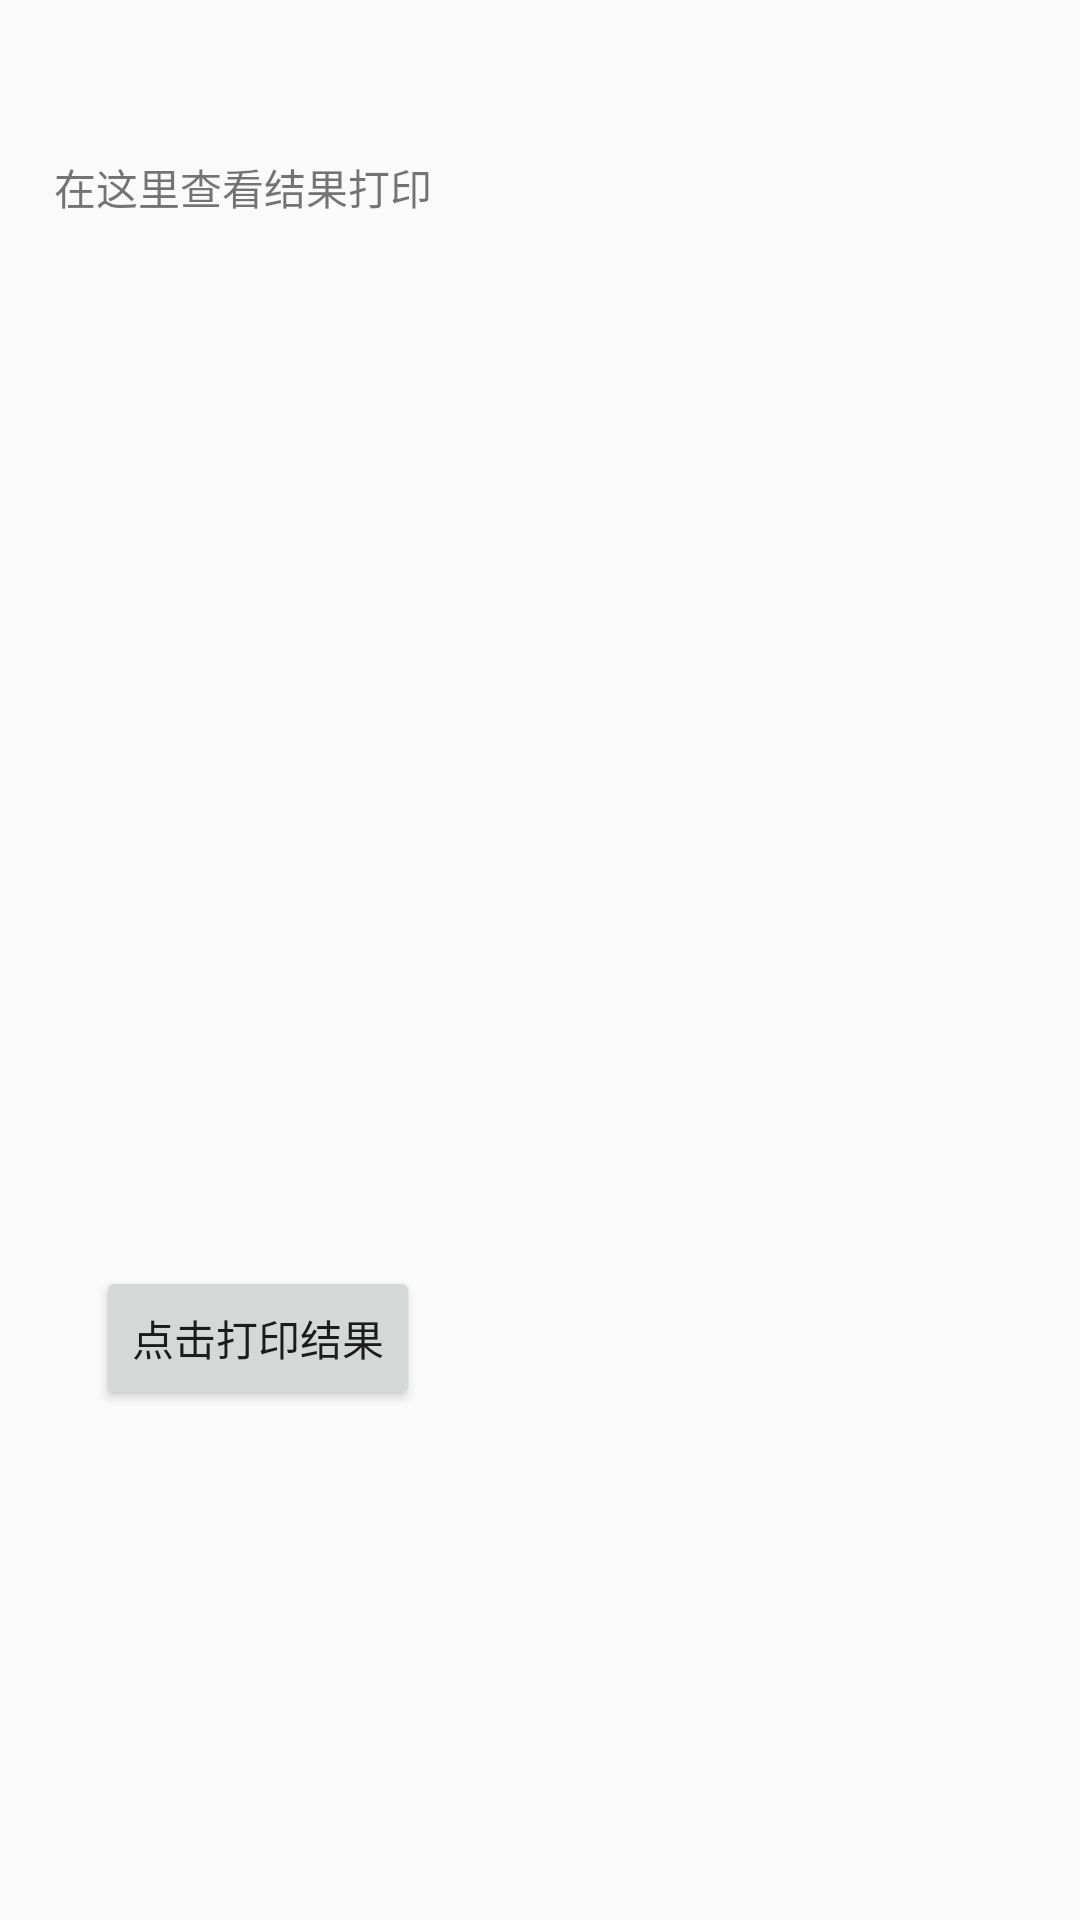

Produce the Android XML layout that renders to this screen, including the resource entries it uses.
<!-- AndroidManifest.xml: application theme AppTheme -->
<!-- res/layout/activity_z_j_log_demo.xml -->
<?xml version="1.0" encoding="utf-8"?>
<androidx.constraintlayout.widget.ConstraintLayout xmlns:android="http://schemas.android.com/apk/res/android"
    xmlns:app="http://schemas.android.com/apk/res-auto"
    xmlns:tools="http://schemas.android.com/tools"
    android:layout_width="match_parent"
    android:layout_height="match_parent"
    tools:context=".ZJLogDemoActivity">

    <TextView
        android:id="@+id/tv_content"
        android:layout_width="0dp"
        android:layout_height="300dp"
        android:layout_marginHorizontal="16dp"
        android:layout_marginTop="50dp"
        android:padding="2dp"
        android:text="在这里查看结果打印"
        app:layout_constraintEnd_toEndOf="parent"
        app:layout_constraintHorizontal_bias="0.0"
        app:layout_constraintStart_toStartOf="parent"
        app:layout_constraintTop_toTopOf="parent" />

    <Button
        android:id="@+id/bt_print"
        android:layout_width="wrap_content"
        android:layout_height="wrap_content"
        android:layout_marginStart="32dp"
        android:layout_marginTop="72dp"
        android:text="点击打印结果"
        app:layout_constraintStart_toStartOf="parent"
        app:layout_constraintTop_toBottomOf="@+id/tv_content" />


</androidx.constraintlayout.widget.ConstraintLayout>
<!-- resources referenced by this layout -->
<resources>
  <style name="AppTheme" parent="Theme.AppCompat.Light.DarkActionBar">
          
          <item name="colorPrimary">@color/colorPrimary</item>
          <item name="colorPrimaryDark">@color/colorPrimaryDark</item>
          <item name="colorAccent">@color/colorAccent</item>
      </style>
  <color name="colorPrimary">#707070</color>
  <color name="colorPrimaryDark">#2c2c2c</color>
  <color name="colorAccent">#FFFFFF</color>
</resources>
